Run: headless pygame with SDL's dummy video driver; simulated clock (each Clock.tick advances the game by its frame time, no real sleeping); random seed 0; keys injected as events and as key.get_pressed() state; no mouse input.
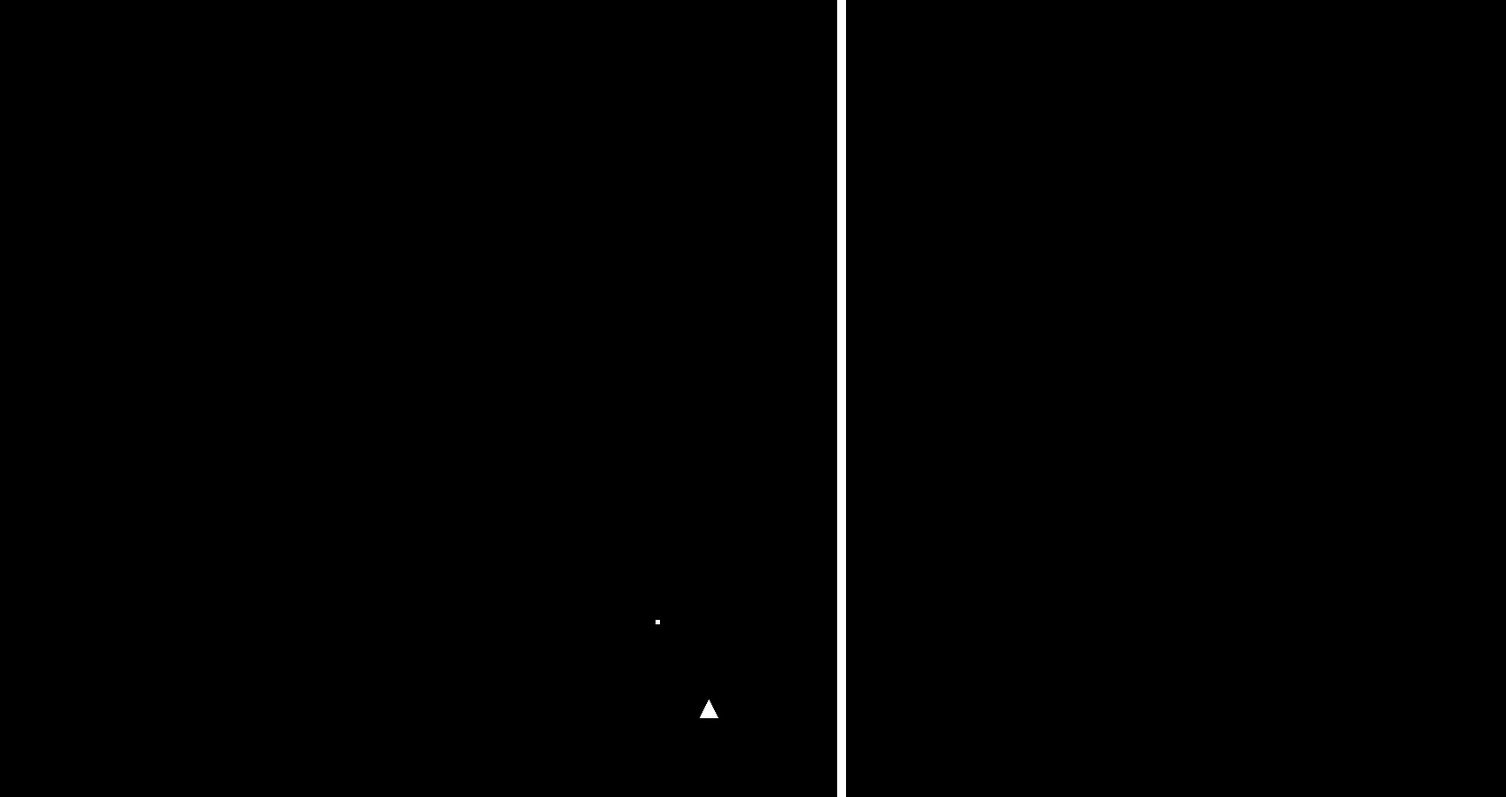
Frame 1 of 4 · flips 1–60 · no input
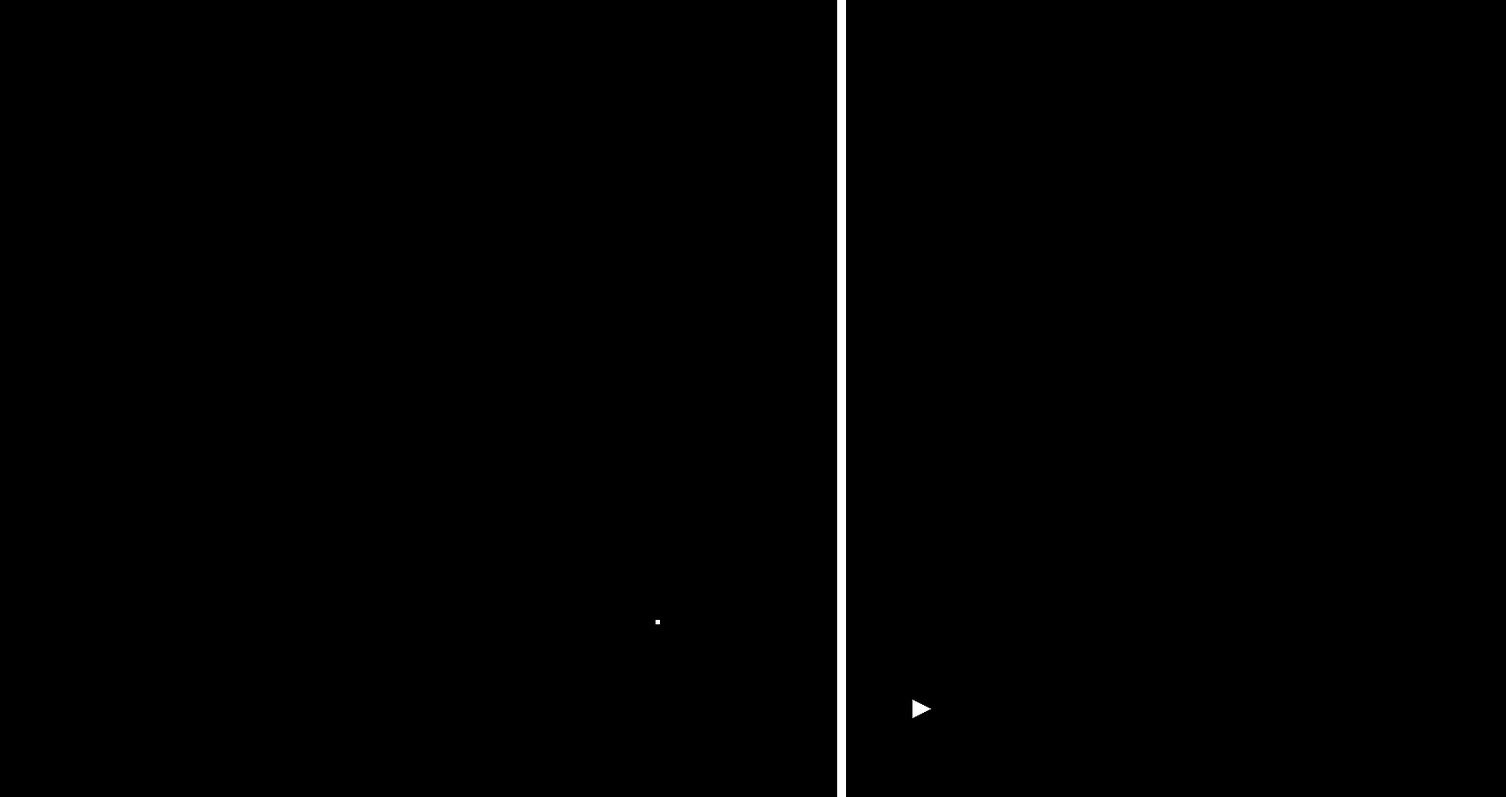
Frame 2 of 4 · flips 61–180 · tapped SPACE, RETURN · held RIGHT (→), D
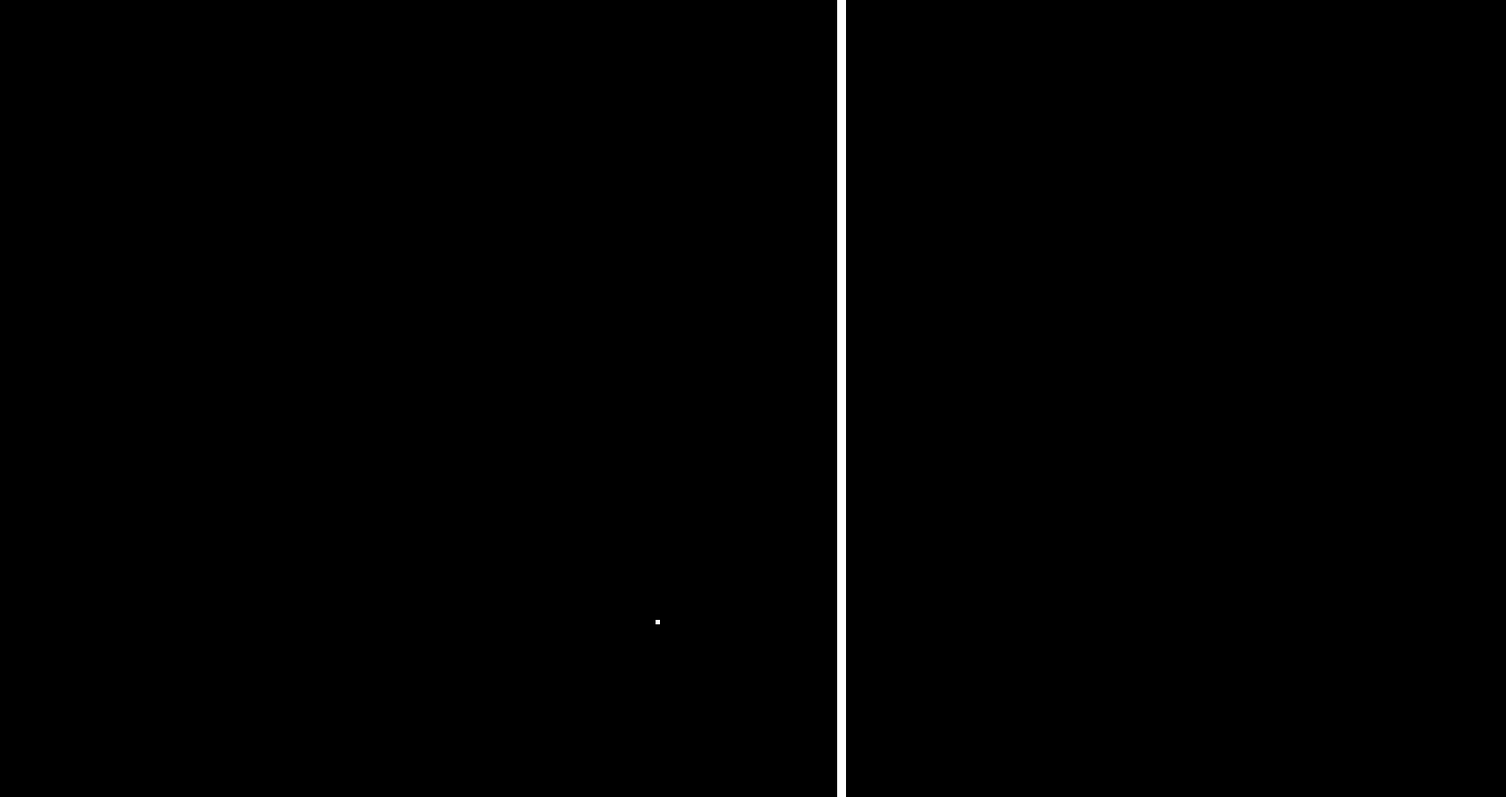
Frame 3 of 4 · flips 181–300 · held DOWN (↓), S
Frame 4 of 4 · flips 301–420 · held LEFT (←), A, UP (↑), W · screen same as frame 1, image omitted

The pygame program that drew these frames:

#import pyfirmata
import time
import pygame
import math


pygame.init()
screen = pygame.display.set_mode((1700, 900))

class Barrier():

    def __init__(self, screen, x, y, width, height):
        self.x = x
        self.y = y
        self.height = height
        self.width = width
        self.screen = screen
        #self.counter = counter

    def draw(self):
        pygame.draw.rect(self.screen, (255, 255, 255), (self.x, self.y, self.width, self.height),0)


class Robot():

    def __init__(self, screen, x, y):
        self.x = x
        self.y = y
        self.height = 20
        self.width = 20
        self.screen = screen
        self.direction = 'up'

    def draw(self):

        if self.direction == 'up':
            point_of_triangle = (self.x, (self.y - self.height/2))
            coordinates = [(self.x - self.width/2, self.y + self.height/2), point_of_triangle, (self.x + self.width/2, self.y + self.height/2)]
        elif self.direction == 'left':
            point_of_triangle = (self.x - self.width/2, self.y)
            coordinates = [(self.x + self.height/2, self.y - self.width/2), point_of_triangle, (self.x + self.height/2, self.y + self.width/2)]
        elif self.direction == 'right':
            point_of_triangle = (self.x + self.width/2, self.y)
            coordinates = [(self.x - self.height/2, self.y - self.width/2), point_of_triangle, (self.x - self.height/2, self.y + self.width/2)]
        elif self.direction == 'down':
            point_of_triangle = (self.x, (self.y + self.height/2))
            coordinates = [(self.x - self.width/2, self.y - self.height/2), point_of_triangle, (self.x + self.width/2, self.y - self.height/2)]

        #pygame.draw.rect(self.screen, (255, 255, 255), (self.x, self.y, self.width, self.height),0)
        pygame.draw.polygon(self.screen, (255, 255, 255), coordinates)

    def getDistance(self, barrier, direction):
        print(direction)
        if direction == 'up' or direction == 'down':
            distance = self.y - barrier.y + barrier.height/2
        elif direction == 'left' or direction == 'right':
            distance = self.x - barrier.x + barrier.width/2
        #distance = math.sqrt(math.pow(self.x - barrier.x + barrier.width/2, 2) + math.pow(self.y - barrier.y + barrier.height/2, 2))
        return distance

    def getDirection(self, barrier):
        #if (self.x + self.width/2 >= barrier.x and self.x + self.width/2 <= barrier.x + barrier.width) or (barrier.x < self.x + self.width/2 and barrier.x + self.width >= self.x - self.width/2):
        if (barrier.x <= self.x + self.width/2 and barrier.x >= self.x - self.width/2) or (barrier.x + barrier.width <= self.x + self.width/2 and barrier.x + barrier.width >= self.x - self.width/2):
            if self.y > barrier.y:
                return 'up'
                #self.displayWarningUp(distance)
            else:
                return 'down'
                #self.displayWarningDown()

        elif self.y >= barrier.y and self.y <= barrier.y + barrier.height:
            if self.x > barrier.x:

                return 'left'
                #self.displayWarningLeft()
            else:

                return 'right'
                #self.displayWarningRight()

    def displayWarnings(self, barrier):
        direction = robot.getDirection(barrier)
        if direction != None:
            distance = robot.getDistance(barrier, direction)
            if distance < 100:
                if direction == 'up':
                    robot.displayWarningUp(distance)
                if direction == 'down':
                    robot.displayWarningDown(distance)
                if direction == 'right':
                    robot.displayWarningRight(distance)
                if direction == 'left':
                    robot.displayWarningLeft(distance)

    def displayWarningUp(self, distance):
        if distance < 40:
            pygame.draw.rect(self.screen, (255, 0, 0), (self.x - self.width/2, self.y - 23, 20, 5),0)
            pygame.draw.rect(self.screen, (255, 0, 0), (self.x - self.width/2, self.y - 30, 20, 5),0)
            pygame.draw.rect(self.screen, (255, 0, 0), (self.x - self.width/2, self.y - 37, 20, 5),0)

        elif distance < 70:
            pygame.draw.rect(self.screen, (255, 0, 0), (self.x - self.width/2, self.y - 23, 20, 5),0)
            pygame.draw.rect(self.screen, (255, 0, 0), (self.x - self.width/2, self.y - 30, 20, 5),0)
        else: pygame.draw.rect(self.screen, (255, 0, 0), (self.x - self.width/2, self.y - 23, 20, 5),0)

    def displayWarningDown(self, distance):

        if distance < 40:
            pygame.draw.rect(self.screen, (255, 0, 0), (self.x - self.width/2, self.y + self.height/2 + 10, 20, 5),0)
            pygame.draw.rect(self.screen, (255, 0, 0), (self.x - self.width/2, self.y + self.height/2 + 17, 20, 5),0)
            pygame.draw.rect(self.screen, (255, 0, 0), (self.x - self.width/2, self.y + self.height/2 + 24, 20, 5),0)

        elif distance < 70:
            pygame.draw.rect(self.screen, (255, 0, 0), (self.x - self.width/2, self.y + 23, 20, 5),0)
            pygame.draw.rect(self.screen, (255, 0, 0), (self.x - self.width/2, self.y + 30, 20, 5),0)
        else: pygame.draw.rect(self.screen, (255, 0, 0), (self.x - self.width/2, self.y + 23, 20, 5),0)

    def displayWarningLeft(self, distance):

        if distance < 40:
            pygame.draw.rect(self.screen, (255, 0, 0), (self.x - self.width/2 - 10, self.y - self.height/2, 5, 20),0)
            pygame.draw.rect(self.screen, (255, 0, 0), (self.x - self.width/2 - 17, self.y - self.height/2, 5, 20),0)
            pygame.draw.rect(self.screen, (255, 0, 0), (self.x - self.width/2 - 24, self.y - self.height/2, 5, 20),0)

        elif distance < 70:
            pygame.draw.rect(self.screen, (255, 0, 0), (self.x - self.width/2 - 10, self.y - self.height/2, 5, 20),0)
            pygame.draw.rect(self.screen, (255, 0, 0), (self.x - self.width/2 - 17, self.y - self.height/2, 5, 20),0)
        else: pygame.draw.rect(self.screen, (255, 0, 0), (self.x - self.width/2 - 10, self.y - self.height/2, 5, 20),0)


    def displayWarningRight(self, distance):
        if distance < 40:
            pygame.draw.rect(self.screen, (255, 0, 0), (self.x + self.width/2 + 10, self.y - self.height/2, 5, 20),0)
            pygame.draw.rect(self.screen, (255, 0, 0), (self.x + self.width/2 + 17, self.y - self.height/2, 5, 20),0)
            pygame.draw.rect(self.screen, (255, 0, 0), (self.x + self.width/2 + 24, self.y - self.height/2, 5, 20),0)

        elif distance < 70:
            pygame.draw.rect(self.screen, (255, 0, 0), (self.x + self.width/2 + 10, self.y - self.height/2, 5, 20),0)
            pygame.draw.rect(self.screen, (255, 0, 0), (self.x + self.width/2 + 17, self.y - self.height/2, 5, 20),0)
        else: pygame.draw.rect(self.screen, (255, 0, 0), (self.x + self.width/2 + 10, self.y - self.height/2, 5, 20),0)


def drawDivider(x, y, Color):
    pygame.draw.rect(screen, Color, (x, y, 10, 900),0)

def barrierExists(barrierList, x, y):
    for barrier in barrierList:
        if barrier.x == x and barrier.y == y:
            return True
    return False



robotX = 800
robotY = 800

robot = Robot(screen, robotX, robotY)

y_change = 0
x_change = 0

barrierList = []

joysticks = []

pygame.joystick.init()

for i in range(pygame.joystick.get_count()):
    joysticks.append(pygame.joystick.Joystick(i))
    joysticks[-1].init()


for j in joysticks:
    print(j.get_numbuttons())
    print(j.get_numhats())

LEFT_X = 0
LEFT_Y = 1
RIGHT_X = 3
RIGHT_Y = 4


running = True
while running:

    screen.fill((0,0,0))
    for event in pygame.event.get():
        if event.type == pygame.QUIT:
            running = False

        if event.type == pygame.KEYDOWN:
            if event.key == pygame.K_UP:
                robot.direction = 'up'
                y_change = -2
            elif event.key == pygame.K_DOWN:
                robot.direction = 'down'
                y_change = 2
            elif event.key == pygame.K_LEFT:
                robot.direction = 'left'
                x_change = -2
            elif event.key == pygame.K_RIGHT:
                robot.direction = 'right'
                x_change = 2

        if event.type == pygame.KEYUP:
            if event.key == pygame.K_UP or event.key == pygame.K_DOWN:
                y_change = 0
            if event.key == pygame.K_LEFT or event.key == pygame.K_RIGHT:
                x_change = 0

        if event.type == pygame.JOYBUTTONDOWN:
            # 0 = A
            # 1 = B
            # 2 = X
            # 3 = Y
            print(event.button)

        if event.type == pygame.JOYHATMOTION:
            if event.value[0] == 1:
                print('hello')

    for j in joysticks:
        x_change = j.get_axis(LEFT_X)
        y_change = j.get_axis(LEFT_Y)
        if abs(x_change) <= 0.1:
            x_change = 0
        if abs(y_change) <= 0.1:
            y_change = 0

        #j.get_axis(RIGHT_X)
        #j.get_axis(RIGHT_Y)

    print(x_change)

    robot.y += y_change
    robot.x += x_change

    drawDivider(945, 0, (255, 255, 255))
    robot.draw()

    barrierX = 740
    barrierY = 700

    #barrierX = 780
    #barrierY = 600

    if not barrierExists(barrierList, barrierX, barrierY):
        barrier = Barrier(screen, barrierX, barrierY, 5, 5)
        #barrier = Barrier(screen, barrierX, barrierY, 10, 40)
        #barrier = pygame.draw.rect(screen, (255, 255, 255), (780, 600, 40, 10),0)
        barrierList.append(barrier)

    for b in barrierList:
        b.draw()

        robot.displayWarnings(b)
        #if d < 100:
            #robot.getDirection(barrier, d)
        #if isCollision(robot.x, robot.y, barrier.x, barrier.y):
        #    displayWarningUp(robot.x, robot.y)

    pygame.display.update()
    time.sleep(0.001)

pygame.quit()
